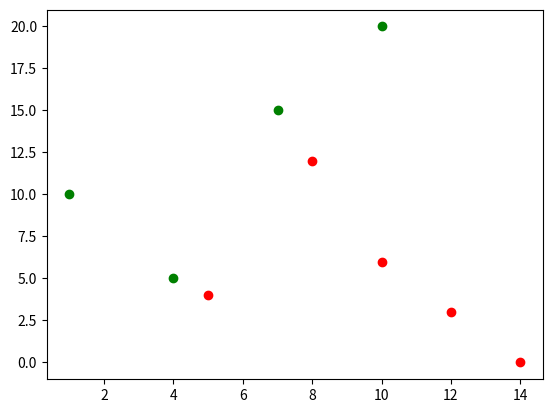

Reproduce this figure in Python.
import numpy as np
import matplotlib.pyplot as plt
x1=np.array([1,4,7,10])
y1=np.array([10,5,15,20])
plt.scatter(x1,y1,color='green')
x2=np.array([5,8,10,12,14])
y2=np.array([4,12,6,3,0])
plt.scatter(x2,y2,color='red')
plt.show()
